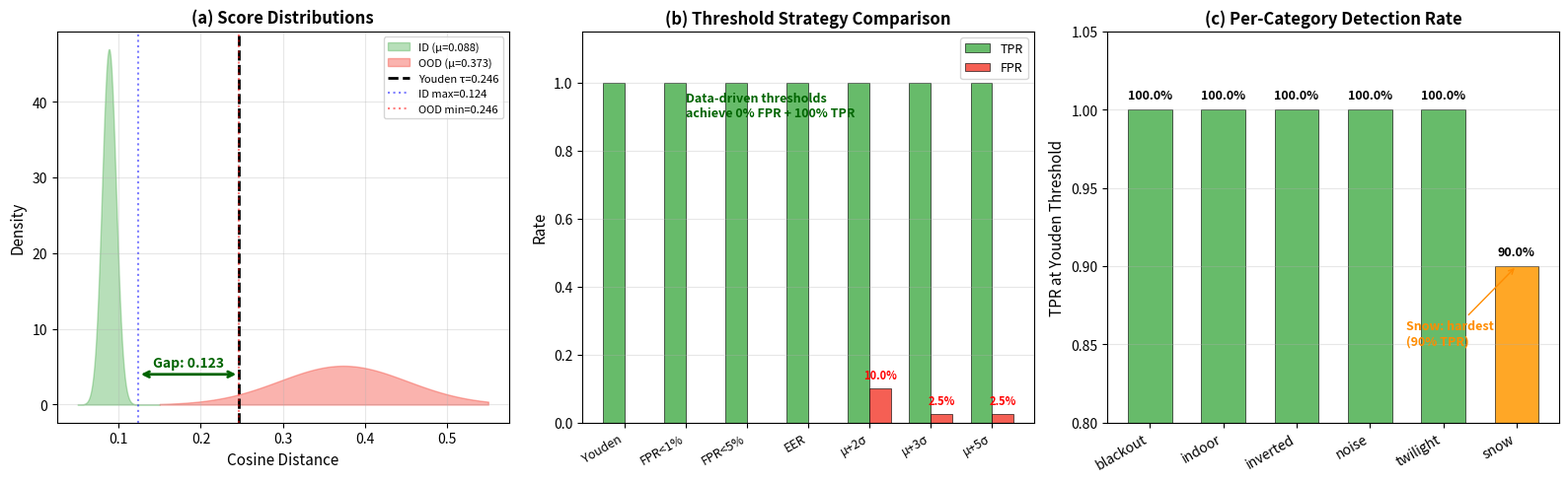

This figure's Python source: (Note: this script raises an exception after producing the figure.)
"""Generate Figure 70: Threshold Sensitivity Analysis."""
import json
import numpy as np
import matplotlib
matplotlib.use('Agg')
import matplotlib.pyplot as plt

OUT_DIR = "/home/ubuntu/agents/VLA research/Vizuara-VLA-Research/paper/figures"

fig, axes = plt.subplots(1, 3, figsize=(16, 5))

# Panel (a): ID vs OOD score distributions
ax = axes[0]
id_mean, id_std = 0.0883, 0.0085
ood_mean, ood_std = 0.3734, 0.0777
id_min, id_max = 0.0772, 0.1238
ood_min, ood_max = 0.2465, 0.4823
youden = 0.2465

x_id = np.linspace(0.05, 0.15, 200)
x_ood = np.linspace(0.15, 0.55, 200)
y_id = np.exp(-0.5*((x_id - id_mean)/id_std)**2) / (id_std * np.sqrt(2*np.pi))
y_ood = np.exp(-0.5*((x_ood - ood_mean)/ood_std)**2) / (ood_std * np.sqrt(2*np.pi))

ax.fill_between(x_id, y_id, alpha=0.4, color='#4CAF50', label=f'ID (μ={id_mean:.3f})')
ax.fill_between(x_ood, y_ood, alpha=0.4, color='#F44336', label=f'OOD (μ={ood_mean:.3f})')
ax.axvline(x=youden, color='black', linestyle='--', linewidth=2, label=f'Youden τ={youden:.3f}')
ax.axvline(x=id_max, color='blue', linestyle=':', alpha=0.5, label=f'ID max={id_max:.3f}')
ax.axvline(x=ood_min, color='red', linestyle=':', alpha=0.5, label=f'OOD min={ood_min:.3f}')

ax.set_xlabel('Cosine Distance', fontsize=11)
ax.set_ylabel('Density', fontsize=11)
ax.set_title('(a) Score Distributions', fontsize=12, fontweight='bold')
ax.legend(fontsize=8, loc='upper right')
ax.grid(True, alpha=0.3)

# Annotate gap
ax.annotate('Gap: 0.123', xy=(0.185, 5), fontsize=10, color='darkgreen',
            fontweight='bold', ha='center')
ax.annotate('', xy=(id_max, 4), xytext=(ood_min, 4),
            arrowprops=dict(arrowstyle='<->', color='darkgreen', lw=2))

# Panel (b): Threshold strategies comparison
ax = axes[1]
strategies = ['Youden', 'FPR<1%', 'FPR<5%', 'EER', 'μ+2σ', 'μ+3σ', 'μ+5σ']
thresholds = [0.2465, 0.2465, 0.2465, 0.2465, 0.0985, 0.1049, 0.1176]
fprs = [0.0, 0.0, 0.0, 0.0, 0.10, 0.025, 0.025]
tprs = [1.0, 1.0, 1.0, 1.0, 1.0, 1.0, 1.0]

x = np.arange(len(strategies))
width = 0.35
bars1 = ax.bar(x - width/2, tprs, width, label='TPR', color='#4CAF50', alpha=0.85,
               edgecolor='black', linewidth=0.5)
bars2 = ax.bar(x + width/2, fprs, width, label='FPR', color='#F44336', alpha=0.85,
               edgecolor='black', linewidth=0.5)
ax.set_xticks(x)
ax.set_xticklabels(strategies, fontsize=9, rotation=30, ha='right')
ax.set_ylabel('Rate', fontsize=11)
ax.set_title('(b) Threshold Strategy Comparison', fontsize=12, fontweight='bold')
ax.legend(fontsize=9)
ax.grid(True, alpha=0.3, axis='y')
ax.set_ylim(0, 1.15)

for bar, v in zip(bars2, fprs):
    if v > 0:
        ax.text(bar.get_x() + bar.get_width()/2., bar.get_height() + 0.02,
                f'{v:.1%}', ha='center', va='bottom', fontsize=8, fontweight='bold', color='red')

ax.annotate('Data-driven thresholds\nachieve 0% FPR + 100% TPR', xy=(1, 0.9),
            fontsize=9, color='darkgreen', fontweight='bold')

# Panel (c): Per-category TPR at Youden
ax = axes[2]
cats = ['blackout', 'indoor', 'inverted', 'noise', 'twilight', 'snow']
cat_tprs = [1.0, 1.0, 1.0, 1.0, 1.0, 0.9]
colors = ['#4CAF50' if t == 1.0 else '#FF9800' for t in cat_tprs]

bars = ax.bar(range(len(cats)), cat_tprs, 0.6, color=colors,
              edgecolor='black', linewidth=0.5, alpha=0.85)
ax.set_xticks(range(len(cats)))
ax.set_xticklabels(cats, fontsize=10, rotation=30, ha='right')
ax.set_ylabel('TPR at Youden Threshold', fontsize=11)
ax.set_title('(c) Per-Category Detection Rate', fontsize=12, fontweight='bold')
ax.set_ylim(0.8, 1.05)
ax.grid(True, alpha=0.3, axis='y')

for bar, v in zip(bars, cat_tprs):
    ax.text(bar.get_x() + bar.get_width()/2., bar.get_height() + 0.005,
            f'{v:.1%}', ha='center', va='bottom', fontsize=9, fontweight='bold')

ax.annotate('Snow: hardest\n(90% TPR)', xy=(5, 0.9), xytext=(3.5, 0.85),
            fontsize=9, color='darkorange', fontweight='bold',
            arrowprops=dict(arrowstyle='->', color='darkorange'))

plt.tight_layout()
plt.savefig(f'{OUT_DIR}/fig70_threshold_analysis.png', dpi=200, bbox_inches='tight')
plt.savefig(f'{OUT_DIR}/fig70_threshold_analysis.pdf', dpi=200, bbox_inches='tight')
print("Saved fig70_threshold_analysis.png/pdf")
